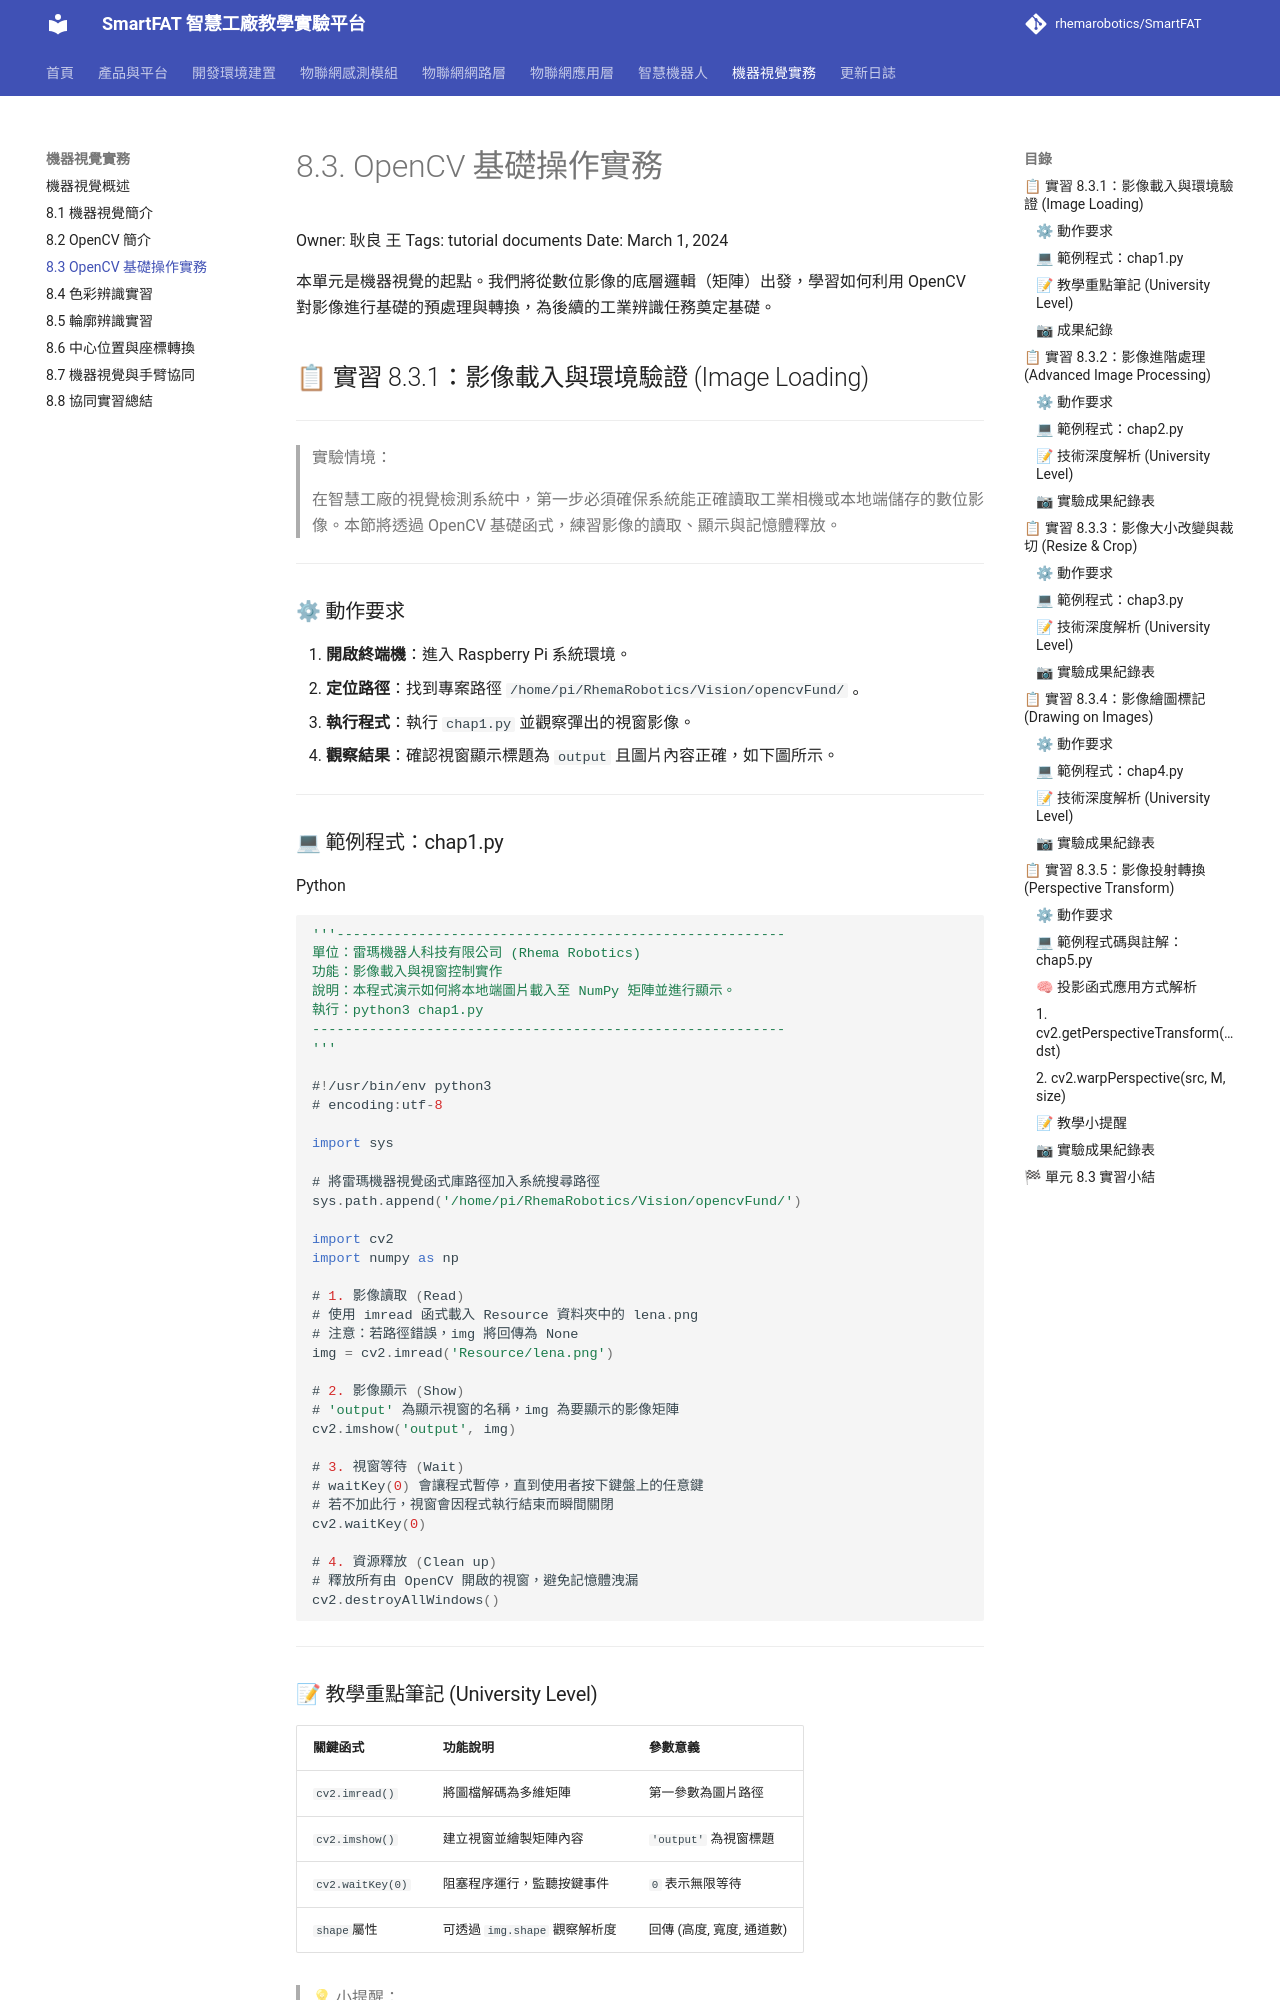

repository: rhemarobotics/SmartFAT · page: vision/opencv-basics/index.html · generator: mkdocs

# 8.3. OpenCV 基礎操作實務

Owner: 耿良 王
Tags: tutorial documents
Date: March 1, 2024

本單元是機器視覺的起點。我們將從數位影像的底層邏輯（矩陣）出發，學習如何利用 OpenCV 對影像進行基礎的預處理與轉換，為後續的工業辨識任務奠定基礎。

## 📋 實習 8.3.1：影像載入與環境驗證 (Image Loading)

---

> 實驗情境：
> 
> 
> 在智慧工廠的視覺檢測系統中，第一步必須確保系統能正確讀取工業相機或本地端儲存的數位影像。本節將透過 OpenCV 基礎函式，練習影像的讀取、顯示與記憶體釋放。
> 

---

### ⚙ 動作要求

1. **開啟終端機**：進入 Raspberry Pi 系統環境。
2. **定位路徑**：找到專案路徑 `/home/pi/RhemaRobotics/Vision/opencvFund/` 。
3. **執行程式**：執行 `chap1.py` 並觀察彈出的視窗影像。
4. **觀察結果**：確認視窗顯示標題為 `output` 且圖片內容正確，如下圖所示。

---

### 💻 範例程式：chap1.py

Python

```jsx
'''-------------------------------------------------------
單位：雷瑪機器人科技有限公司 (Rhema Robotics)
功能：影像載入與視窗控制實作
說明：本程式演示如何將本地端圖片載入至 NumPy 矩陣並進行顯示。
執行：python3 chap1.py
----------------------------------------------------------
'''

#!/usr/bin/env python3
# encoding:utf-8

import sys

# 將雷瑪機器視覺函式庫路徑加入系統搜尋路徑
sys.path.append('/home/pi/RhemaRobotics/Vision/opencvFund/')

import cv2
import numpy as np

# 1. 影像讀取 (Read)
# 使用 imread 函式載入 Resource 資料夾中的 lena.png
# 注意：若路徑錯誤，img 將回傳為 None
img = cv2.imread('Resource/lena.png')

# 2. 影像顯示 (Show)
# 'output' 為顯示視窗的名稱，img 為要顯示的影像矩陣
cv2.imshow('output', img)

# 3. 視窗等待 (Wait)
# waitKey(0) 會讓程式暫停，直到使用者按下鍵盤上的任意鍵
# 若不加此行，視窗會因程式執行結束而瞬間關閉
cv2.waitKey(0)

# 4. 資源釋放 (Clean up)
# 釋放所有由 OpenCV 開啟的視窗，避免記憶體洩漏
cv2.destroyAllWindows()
```

---
